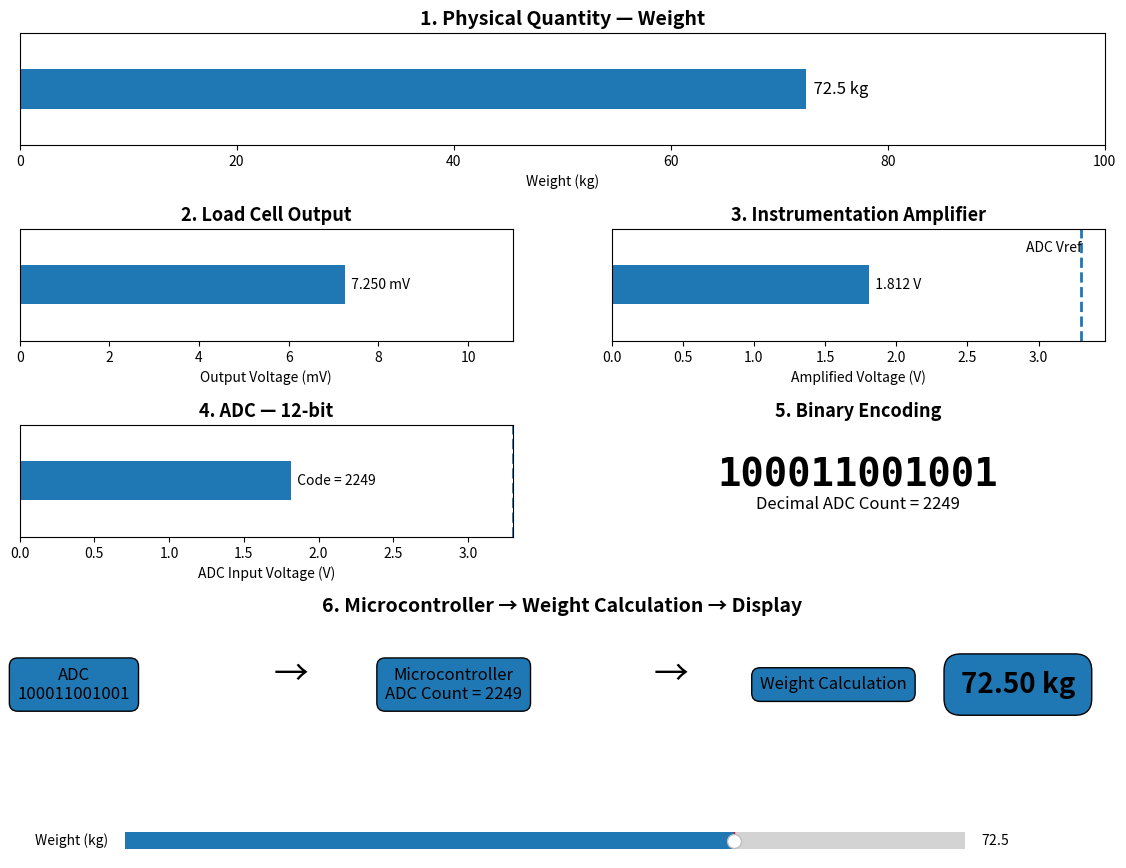

Write Python code to recreate this figure.
import numpy as np
import matplotlib.pyplot as plt
from matplotlib.widgets import Slider

# ============================================================
# DIGITAL WEIGHING SCALE SIMULATION
# ============================================================

# -----------------------------
# System parameters
# -----------------------------

MAX_WEIGHT = 100.0       # kg
LOAD_CELL_SENSITIVITY = 2.0   # mV/V
EXCITATION_VOLTAGE = 5.0      # V

# Load cell output at maximum weight:
# 2 mV/V × 5 V = 10 mV
LOAD_CELL_FULL_SCALE = (
    LOAD_CELL_SENSITIVITY * EXCITATION_VOLTAGE
) / 1000       # Volts

# Amplifier gain
AMPLIFIER_GAIN = 250

# ADC
ADC_BITS = 12
ADC_LEVELS = 2**ADC_BITS
ADC_MAX_CODE = ADC_LEVELS - 1
VREF = 3.3

# Amplifier output at maximum weight
AMPLIFIED_FULL_SCALE = (
    LOAD_CELL_FULL_SCALE * AMPLIFIER_GAIN
)


# ============================================================
# Functions
# ============================================================

def load_cell_voltage(weight):
    """
    Convert weight to load-cell output voltage.
    """

    return (
        weight / MAX_WEIGHT
    ) * LOAD_CELL_FULL_SCALE


def amplify_voltage(load_voltage):
    """
    Instrumentation amplifier.
    """

    return load_voltage * AMPLIFIER_GAIN


def adc_convert(voltage):
    """
    ADC quantization and encoding.
    """

    # Prevent ADC over-range
    voltage = np.clip(voltage, 0, VREF)

    # Convert voltage to ADC count
    code = round(
        voltage / VREF * ADC_MAX_CODE
    )

    # Convert decimal count to binary
    binary = format(
        code,
        f"0{ADC_BITS}b"
    )

    # Voltage represented by quantized code
    quantized_voltage = (
        code / ADC_MAX_CODE
    ) * VREF

    return code, binary, quantized_voltage


def calculate_weight(adc_code):
    """
    Microcontroller converts ADC code back into weight.
    """

    voltage = (
        adc_code / ADC_MAX_CODE
    ) * VREF

    amplified_voltage = voltage

    load_cell_voltage = (
        amplified_voltage / AMPLIFIER_GAIN
    )

    weight = (
        load_cell_voltage
        / LOAD_CELL_FULL_SCALE
        * MAX_WEIGHT
    )

    return weight


# ============================================================
# Initial weight
# ============================================================

initial_weight = 72.5

load_voltage = load_cell_voltage(initial_weight)

amplified_voltage = amplify_voltage(load_voltage)

adc_code, binary_code, quantized_voltage = adc_convert(
    amplified_voltage
)

calculated_weight = calculate_weight(adc_code)


# ============================================================
# Figure
# ============================================================

fig = plt.figure(figsize=(14, 10))

gs = fig.add_gridspec(
    4,
    2,
    height_ratios=[1.1, 1.1, 1.1, 1.4]
)

# ------------------------------------------------------------
# Axes
# ------------------------------------------------------------

ax_weight = fig.add_subplot(gs[0, :])
ax_loadcell = fig.add_subplot(gs[1, 0])
ax_amplifier = fig.add_subplot(gs[1, 1])
ax_adc = fig.add_subplot(gs[2, 0])
ax_binary = fig.add_subplot(gs[2, 1])
ax_display = fig.add_subplot(gs[3, :])

plt.subplots_adjust(
    bottom=0.15,
    hspace=0.7
)


# ============================================================
# 1. WEIGHT
# ============================================================

ax_weight.set_xlim(0, MAX_WEIGHT)
ax_weight.set_ylim(0, 1)

weight_bar = ax_weight.barh(
    0.5,
    initial_weight,
    height=0.35
)

ax_weight.set_title(
    "1. Physical Quantity — Weight",
    fontsize=14,
    fontweight="bold"
)

ax_weight.set_xlabel("Weight (kg)")
ax_weight.set_yticks([])

weight_text = ax_weight.text(
    initial_weight,
    0.5,
    f"  {initial_weight:.1f} kg",
    va="center",
    fontsize=12
)


# ============================================================
# 2. LOAD CELL
# ============================================================

ax_loadcell.set_xlim(0, LOAD_CELL_FULL_SCALE * 1000 * 1.1)
ax_loadcell.set_ylim(0, 1)

load_bar = ax_loadcell.barh(
    0.5,
    load_voltage * 1000,
    height=0.35
)

ax_loadcell.set_title(
    "2. Load Cell Output",
    fontsize=13,
    fontweight="bold"
)

ax_loadcell.set_xlabel("Output Voltage (mV)")
ax_loadcell.set_yticks([])

load_text = ax_loadcell.text(
    load_voltage * 1000,
    0.5,
    f"  {load_voltage*1000:.3f} mV",
    va="center"
)


# ============================================================
# 3. AMPLIFIER
# ============================================================

ax_amplifier.set_xlim(
    0,
    VREF * 1.05
)

ax_amplifier.set_ylim(0, 1)

amp_bar = ax_amplifier.barh(
    0.5,
    amplified_voltage,
    height=0.35
)

ax_amplifier.axvline(
    VREF,
    linestyle="--",
    linewidth=2
)

ax_amplifier.text(
    VREF,
    0.8,
    "ADC Vref",
    ha="right"
)

ax_amplifier.set_title(
    "3. Instrumentation Amplifier",
    fontsize=13,
    fontweight="bold"
)

ax_amplifier.set_xlabel("Amplified Voltage (V)")
ax_amplifier.set_yticks([])

amp_text = ax_amplifier.text(
    amplified_voltage,
    0.5,
    f"  {amplified_voltage:.3f} V",
    va="center"
)


# ============================================================
# 4. ADC
# ============================================================

ax_adc.set_xlim(0, VREF)
ax_adc.set_ylim(0, 1)

adc_bar = ax_adc.barh(
    0.5,
    quantized_voltage,
    height=0.35
)

ax_adc.axvline(
    VREF,
    linestyle="--",
    linewidth=2
)

ax_adc.set_title(
    f"4. ADC — {ADC_BITS}-bit",
    fontsize=13,
    fontweight="bold"
)

ax_adc.set_xlabel("ADC Input Voltage (V)")
ax_adc.set_yticks([])

adc_text = ax_adc.text(
    quantized_voltage,
    0.5,
    f"  Code = {adc_code}",
    va="center"
)


# ============================================================
# 5. BINARY ENCODING
# ============================================================

ax_binary.axis("off")

ax_binary.set_title(
    "5. Binary Encoding",
    fontsize=13,
    fontweight="bold"
)

binary_text = ax_binary.text(
    0.5,
    0.55,
    binary_code,
    ha="center",
    va="center",
    fontsize=28,
    fontweight="bold",
    family="monospace"
)

binary_decimal_text = ax_binary.text(
    0.5,
    0.25,
    f"Decimal ADC Count = {adc_code}",
    ha="center",
    fontsize=12
)


# ============================================================
# 6. MICROCONTROLLER + DISPLAY
# ============================================================

ax_display.axis("off")

ax_display.set_title(
    "6. Microcontroller → Weight Calculation → Display",
    fontsize=14,
    fontweight="bold"
)

# Pipeline
ax_display.text(
    0.05,
    0.55,
    "ADC\n"
    f"{binary_code}",
    ha="center",
    va="center",
    fontsize=12,
    bbox=dict(boxstyle="round,pad=0.5")
)

ax_display.text(
    0.25,
    0.55,
    "→",
    fontsize=25,
    ha="center"
)

ax_display.text(
    0.40,
    0.55,
    "Microcontroller\n"
    f"ADC Count = {adc_code}",
    ha="center",
    va="center",
    fontsize=12,
    bbox=dict(boxstyle="round,pad=0.5")
)

ax_display.text(
    0.60,
    0.55,
    "→",
    fontsize=25,
    ha="center"
)

ax_display.text(
    0.75,
    0.55,
    "Weight Calculation",
    ha="center",
    va="center",
    fontsize=12,
    bbox=dict(boxstyle="round,pad=0.5")
)

ax_display.text(
    0.92,
    0.55,
    f"{calculated_weight:.2f} kg",
    ha="center",
    va="center",
    fontsize=20,
    fontweight="bold",
    bbox=dict(boxstyle="round,pad=0.6")
)

display_texts = ax_display.texts


# ============================================================
# Slider
# ============================================================

ax_slider = plt.axes(
    [0.20, 0.055, 0.60, 0.035]
)

weight_slider = Slider(
    ax_slider,
    "Weight (kg)",
    0,
    MAX_WEIGHT,
    valinit=initial_weight,
    valstep=0.1
)


# ============================================================
# Update function
# ============================================================

def update(val):

    weight = weight_slider.val

    # -------------------------
    # Load cell
    # -------------------------

    load_voltage = load_cell_voltage(weight)

    # -------------------------
    # Amplifier
    # -------------------------

    amplified_voltage = amplify_voltage(
        load_voltage
    )

    # -------------------------
    # ADC
    # -------------------------

    adc_code, binary_code, quantized_voltage = adc_convert(
        amplified_voltage
    )

    # -------------------------
    # Microcontroller
    # -------------------------

    calculated_weight = calculate_weight(
        adc_code
    )

    # ========================================================
    # Update weight
    # ========================================================

    weight_bar[0].set_width(weight)

    weight_text.set_position(
        (weight, 0.5)
    )

    weight_text.set_text(
        f"  {weight:.1f} kg"
    )

    # ========================================================
    # Load cell
    # ========================================================

    load_bar[0].set_width(
        load_voltage * 1000
    )

    load_text.set_position(
        (load_voltage * 1000, 0.5)
    )

    load_text.set_text(
        f"  {load_voltage*1000:.3f} mV"
    )

    # ========================================================
    # Amplifier
    # ========================================================

    amp_bar[0].set_width(
        amplified_voltage
    )

    amp_text.set_position(
        (amplified_voltage, 0.5)
    )

    amp_text.set_text(
        f"  {amplified_voltage:.3f} V"
    )

    # ========================================================
    # ADC
    # ========================================================

    adc_bar[0].set_width(
        quantized_voltage
    )

    adc_text.set_position(
        (quantized_voltage, 0.5)
    )

    adc_text.set_text(
        f"  Code = {adc_code}"
    )

    # ========================================================
    # Binary
    # ========================================================

    binary_text.set_text(
        binary_code
    )

    binary_decimal_text.set_text(
        f"Decimal ADC Count = {adc_code}"
    )

    # ========================================================
    # Display
    # ========================================================

    # Remove old display text
    for text in display_texts:
        text.remove()

    # Recreate display
    display_texts.clear()

    ax_display.text(
        0.05,
        0.55,
        "ADC\n"
        f"{binary_code}",
        ha="center",
        va="center",
        fontsize=12,
        bbox=dict(boxstyle="round,pad=0.5")
    )

    ax_display.text(
        0.25,
        0.55,
        "→",
        fontsize=25,
        ha="center"
    )

    ax_display.text(
        0.40,
        0.55,
        "Microcontroller\n"
        f"ADC Count = {adc_code}",
        ha="center",
        va="center",
        fontsize=12,
        bbox=dict(boxstyle="round,pad=0.5")
    )

    ax_display.text(
        0.60,
        0.55,
        "→",
        fontsize=25,
        ha="center"
    )

    ax_display.text(
        0.75,
        0.55,
        "Weight Calculation",
        ha="center",
        va="center",
        fontsize=12,
        bbox=dict(boxstyle="round,pad=0.5")
    )

    ax_display.text(
        0.92,
        0.55,
        f"{calculated_weight:.2f} kg",
        ha="center",
        va="center",
        fontsize=20,
        fontweight="bold",
        bbox=dict(boxstyle="round,pad=0.6")
    )

    fig.canvas.draw_idle()


# ============================================================
# Connect slider
# ============================================================

weight_slider.on_changed(update)

plt.show()
